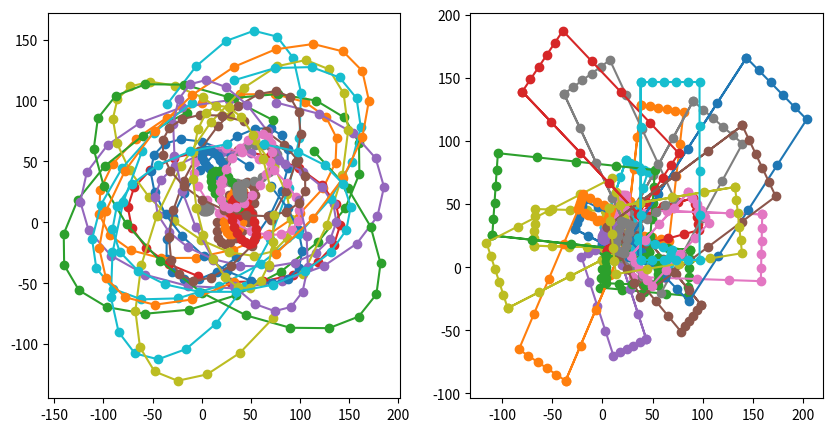

The script that saved this image:
#!/usr/bin/env python

from __future__ import division

import numpy as np
import matplotlib.pyplot as plt


def ellipse(a, b, x0, y0, alpha, s, n):
    """Generate ellipse.
    a, b are the axis
    alpha is the rotated angle
    s is a rescaling
    n it the number of landmark points
    
    """
    angles = [2*np.pi*i/n for i in range(n)]
    points = np.array([[a*np.cos(t), b*np.sin(t)] for t in angles])
    R = np.array([
        [np.cos(alpha), np.sin(alpha)], 
        [-np.sin(alpha),  np.cos(alpha)]
    ])
    points = s*points.dot(R) + np.array([[x0, y0]])
    return points

def rectangle(a, b, x0, y0, alpha, s, n):
    """Plot rectangle.
    a, b are the axis
    alpha is the rotated angle
    s is a rescaling
    n it the number of landmark points
    
    """
    b += 5/(n/4)
    side1 = np.array([[a*i/(n/4),0] for i in range(int(n/4))])
    side2 = np.array([[a,b*i/(n/4)] for i in range(int(n/4))])
    side3 = side1[::-1] + np.array([[0, side2[-1,1]]])
    side4 = side2 + np.array([[-a, 0]])
    points = np.concatenate((side1, side2, side3, side4))
    R = np.array([
        [np.cos(alpha), np.sin(alpha)], 
        [-np.sin(alpha),  np.cos(alpha)]
    ])
    b -= 5/(n/4)
    points = s*points.dot(R) + np.array([[x0-a/2, y0-b/2]])
    return points

def cluster_shape(a, b, n, m, shape_func):
    """Plot a cluster of ellipses by translating, rotating and 
    rescaling. n is the number of data points, m the number of points
    on each ellipse.
    
    """
    t = 50*np.random.rand(n, 2)
    s = 80*np.random.rand(n)
    alpha = np.random.uniform(0, 2*np.pi, n)
    data = np.empty((n, m, 2))
    for i in range(n):
        data[i] = shape_func(a, b, t[i,0], t[i,1], alpha[i], s[i], m)
    return data

def plot_shape(data, ax, title=''):
    ax.plot(data[:,0], data[:,1], '-o')
    ax.set_title(title)

def plot_cluster_shapes(data, ax):
    for d in data:
        plot_shape(d, ax)


###############################################################################
if __name__ == '__main__':
    fig = plt.figure(figsize=(10, 5))
    ax = fig.add_subplot(121)
    data = cluster_shape(1, 2, 30, 20, ellipse)
    plot_cluster_shapes(data, ax)
    ax = fig.add_subplot(122)
    data = cluster_shape(1, 2, 30, 20, rectangle)
    plot_cluster_shapes(data, ax)
    plt.show()
    
